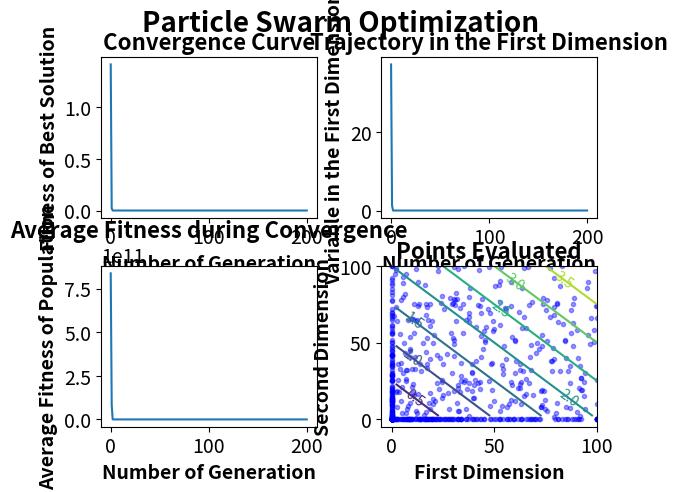

Here is the Python script that generated this plot: (Note: this script raises an exception after producing the figure.)
'''Particle Swarm Optimization
###
# [redacted]
###
###
###Implemented on 1/06/2019
'''


import numpy as np
import matplotlib.pyplot as mp

class ParticleSwarmOptimization():
    def __init__(self,f,x,lb,ub,pop=200, max_gen=50,w=0.9,c1=2,c2=1,verbose=True):
        self.f=np.vectorize(f)
        self.x=x
        self.lb=lb
        self.ub=ub
        self.pop=pop
        self.max_gen=max_gen
        self.w=w
        self.c1=c1
        self.c2=c2
        self.pop_mat=np.tile(self.lb,(pop,1))+np.random.rand(pop,len(x)).astype(np.longdouble)*(np.tile(self.ub,(pop,1))-np.tile(self.lb,(pop,1)))
        self.velocity=np.random.uniform(-1,1,self.pop_mat.shape).astype(np.longdouble)*(np.tile(self.ub,(pop,1))-np.tile(self.lb,(pop,1)))
        self.verbose=verbose

        self.plotgen=[]
        self.average_fit=[]
        self.best_result=[]
        self.best_domain=[]
        self.overall_best=[]
        self.overall_bestdomain=[]
        self.history1=self.pop_mat[:,0]
        self.history2=self.pop_mat[:,1]
        self.velocity_history=np.copy(self.velocity)
        
    def solve(self):
        self.evaluate(initial=True)
        self.update_velocity_position()
        for i in range(self.max_gen+1):
            self.update_velocity_position()
            self.evaluate()
            if self.verbose:
                self.log_result(i)
            
    
    def evaluate(self,initial=False):
        #get fitness of all population
        self.pop_mat_fit=self.f(*self.pop_mat.T)

        #concatenate and sort population by fitness
        temp_mat=np.concatenate((np.asarray(self.pop_mat_fit).reshape(self.pop_mat_fit.shape[0],1),self.pop_mat),axis=1)
        
        #update local best position for all searchers
        if initial:
            #initialize local best if it is the 0th iteration
            self.local_best_position=np.copy(temp_mat)
        else:
            #for other iterations, compare if new point is better than local best. If yes, then update local best by new point
            for i in range(self.local_best_position.shape[0]):
                if temp_mat[i,0]<self.local_best_position[i,0]:
                    self.local_best_position[i,:]=temp_mat[i,:]
        
        #sort new points by fitness
        temp_mat=temp_mat[temp_mat[:,0].argsort()]  
        
        sorted_local_best_position=self.local_best_position[self.local_best_position[:,0].argsort()]
        
        #update global best
        self.global_best_fit, self.global_best_domain=sorted_local_best_position[0,0], sorted_local_best_position[0,1:]
        #print(self.global_best_fit)
        
        
    def update_velocity_position(self):
        rp=np.random.rand(*self.pop_mat.shape)
        rg=np.random.rand(*self.pop_mat.shape)
        
        self.velocity=self.w * self.velocity+ self.c1* rp * (self.local_best_position[:,1:]-self.pop_mat) \
        + self.c2* rg * (self.global_best_domain - self.pop_mat)
        #print(self.velocity)
        
        self.pop_mat=self.pop_mat+self.velocity
        self.pop_mat=np.clip(self.pop_mat,np.tile(self.lb,(self.pop_mat.shape[0],1)),np.tile(self.ub,(self.pop_mat.shape[0],1)))
        
    def log_result(self,generation):
        print("Generation #",generation,"Best Fitness=", self.pop_mat_fit[0], "Answer=", self.pop_mat[0])
        self.plotgen.append(generation)
        self.best_result.append(self.pop_mat_fit[0])
        self.best_domain.append(self.pop_mat[0])
        self.overall_best.append(min(self.best_result))
        if self.overall_best[-1]==self.best_result[-1]:
            self.overall_bestdomain.append(self.best_domain[-1])
        else:
            self.overall_bestdomain.append(self.overall_bestdomain[-1])
        self.average_fit.append(np.average(self.pop_mat_fit))
        
        self.history1=np.concatenate((self.history1,self.pop_mat[:,0]),axis=0)
        self.history2=np.concatenate((self.history2,self.pop_mat[:,1]),axis=0)
        self.velocity_history=np.concatenate((self.velocity_history,self.velocity),axis=0)
        
        
            
            

    def plot_result(self,contour_density=50):
        subtitle_font=16
        axis_font=14
        title_weight="bold"
        axis_weight="bold"
        tick_font=14
		
		
        fig=mp.figure()
        
        fig.suptitle("Particle Swarm Optimization", fontsize=20, fontweight=title_weight)
        fig.tight_layout()
        mp.subplots_adjust(hspace=0.3,wspace=0.3)
        mp.rc('xtick',labelsize=tick_font)
        mp.rc('ytick',labelsize=tick_font)
		
        mp.subplot(2,2,1)
        mp.plot(self.plotgen,self.overall_best)
		
        mp.title("Convergence Curve", fontsize=subtitle_font,fontweight=title_weight)
        mp.xlabel("Number of Generation",fontsize=axis_font, fontweight=axis_weight)
        mp.ylabel("Fitness of Best Solution",fontsize=axis_font, fontweight=axis_weight)
        mp.autoscale()
		
        mp.subplot(2,2,2)
        mp.plot(self.plotgen,[x[0] for x in self.overall_bestdomain])
        mp.title("Trajectory in the First Dimension",fontsize=subtitle_font,fontweight=title_weight)
        mp.xlabel("Number of Generation", fontsize=axis_font, fontweight=axis_weight)
        mp.ylabel("Variable in the First Dimension",fontsize=axis_font, fontweight=axis_weight)
        mp.autoscale()
        
        
        mp.subplot(2,2,3)
        mp.plot(self.plotgen, self.average_fit)
        mp.title("Average Fitness during Convergence",fontsize=subtitle_font,fontweight=title_weight)
        mp.xlabel("Number of Generation",fontsize=axis_font, fontweight=axis_weight)
        mp.ylabel("Average Fitness of Population",fontsize=axis_font, fontweight=axis_weight)
        
        
        mp.subplot(2,2,4)      
        cont_x=[]
        cont_y=[]
        cont_z=[]
        tempx=self.lb[0]
        tempy=self.lb[1]
        average_other=list(map(lambda x,y:(x+y)/2,self.lb[2:],self.ub[2:]))
        for x in range(contour_density):
            tempx=tempx+(self.ub[0]-self.lb[0])/contour_density
            tempy=tempy+(self.ub[1]-self.lb[1])/contour_density
            cont_x.append(tempx)
            cont_y.append(tempy)
            
        for y in cont_y:
            cont_z.append([self.f(x,y,*average_other) for x in cont_x])            
        mp.plot(self.history1,self.history2,'bo', markersize=3, alpha=0.4)
        CS=mp.contour(cont_x,cont_y,cont_z)
        mp.clabel(CS,inline=True,inline_spacing=-10,fontsize=10)
        mp.title("Points Evaluated",fontsize=subtitle_font,fontweight=title_weight)
        mp.ylabel("Second Dimension",fontsize=axis_font, fontweight=axis_weight)
        mp.xlabel("First Dimension",fontsize=axis_font, fontweight=axis_weight)
        mp.autoscale()
        
        mng = mp.get_current_fig_manager()
        mng.window.state('zoomed')
        mp.show()

if __name__=="__main__":

    def f(x1,x2,x3):
        return (x1+x2)/(x3+0.000000000001)
    #(self,f,x,lb,ub,pop=200, max_gen=50,w=0.9,c1=2,c2=1,verbose=True):
    pso=ParticleSwarmOptimization(f,["x1","x2","x3"],[0,0,0],[100,100,100],pop=200,max_gen=200,w=0.9,c1=2,c2=1,verbose=True)
    pso.solve()
    pso.plot_result()   
    
       
        

